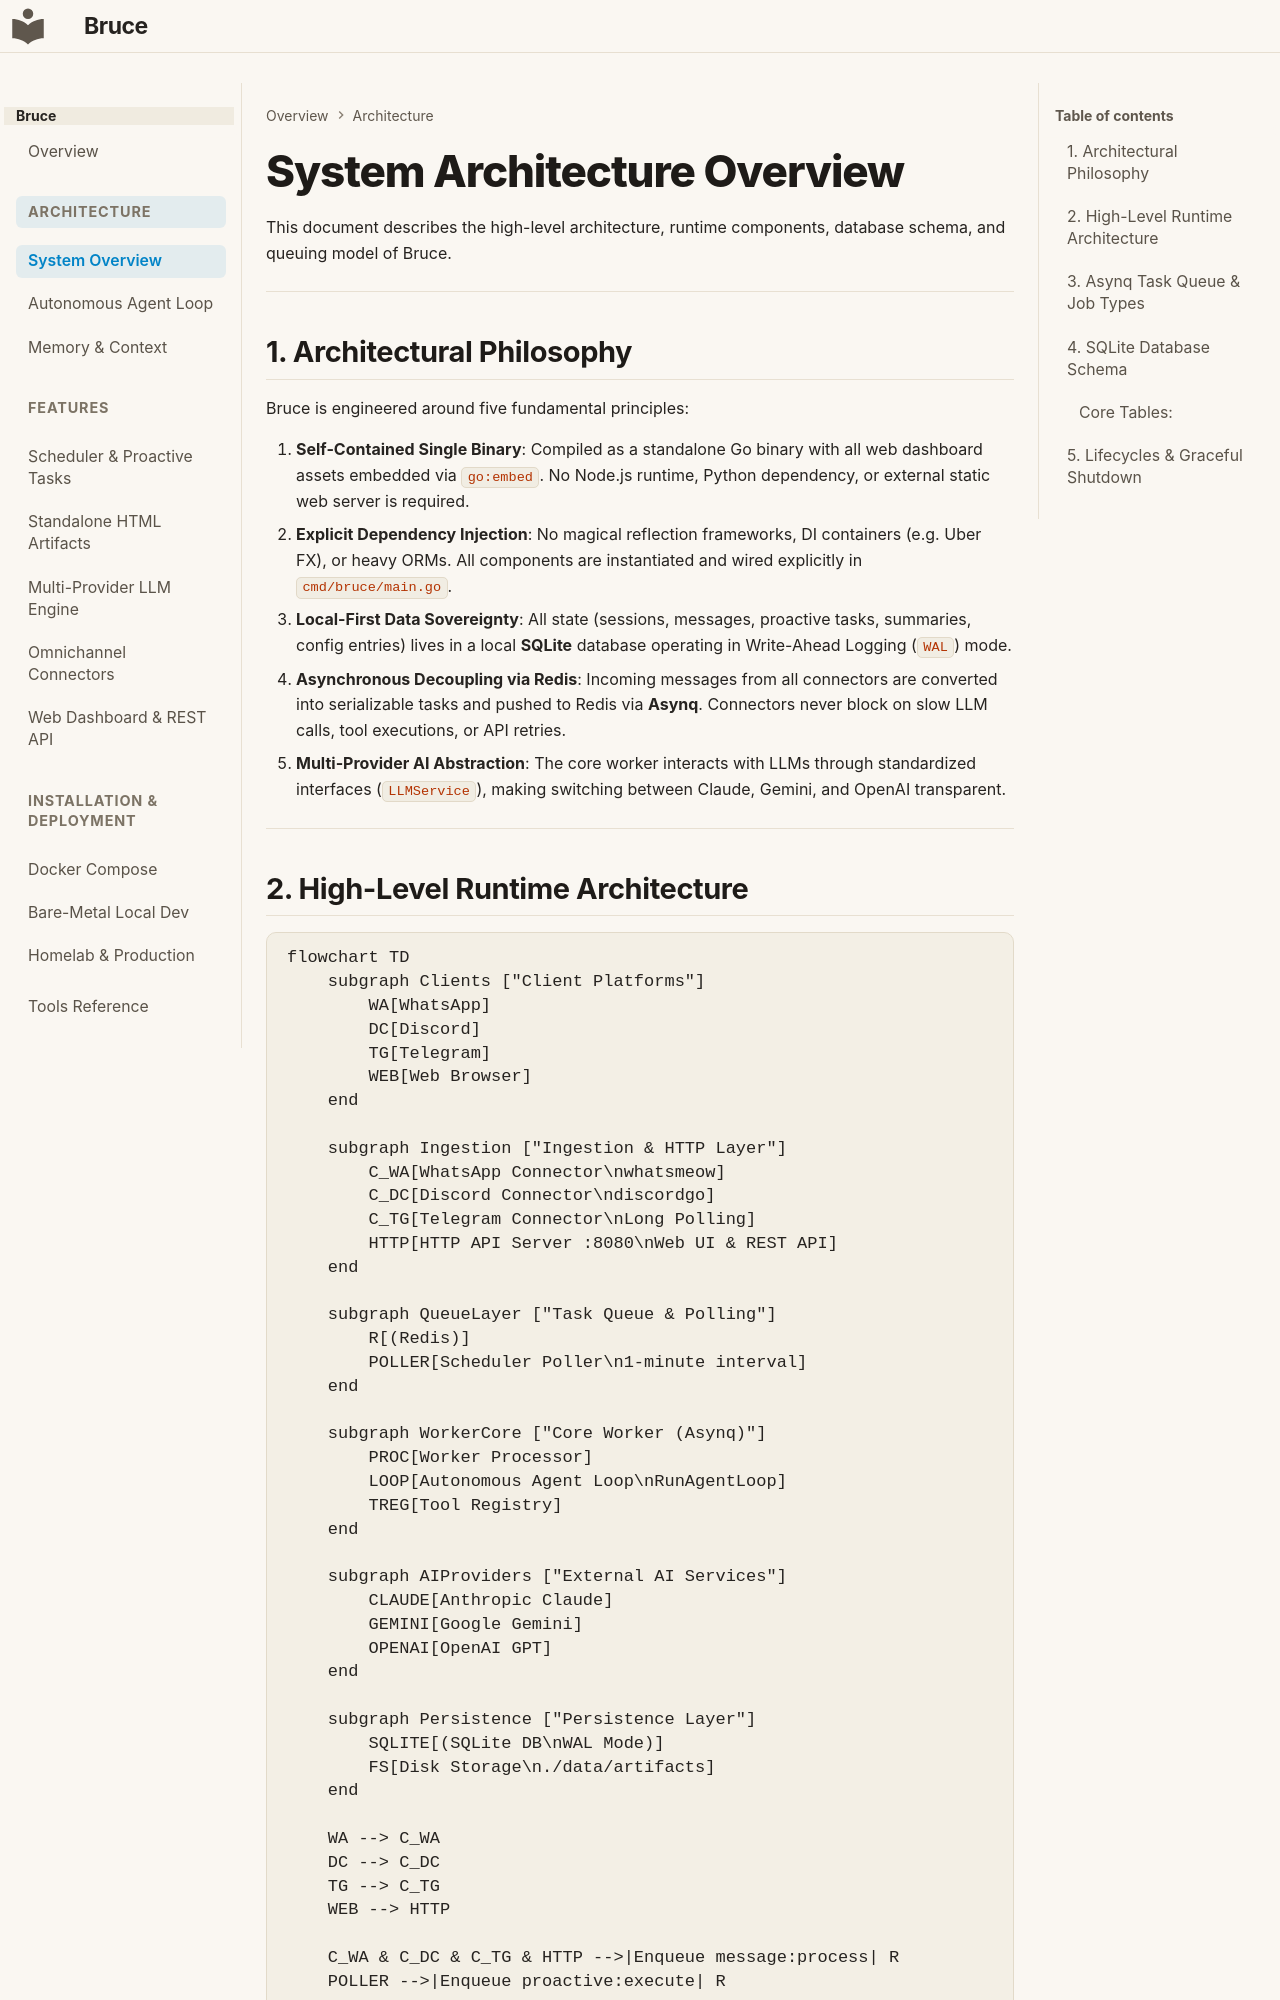

repository: DemitriusQuadros/bruce · page: architecture/overview/index.html · generator: mkdocs

# System Architecture Overview

This document describes the high-level architecture, runtime components, database schema, and queuing model of Bruce.

---

## 1. Architectural Philosophy

Bruce is engineered around five fundamental principles:

1. **Self-Contained Single Binary**: Compiled as a standalone Go binary with all web dashboard assets embedded via `go:embed`. No Node.js runtime, Python dependency, or external static web server is required.
2. **Explicit Dependency Injection**: No magical reflection frameworks, DI containers (e.g. Uber FX), or heavy ORMs. All components are instantiated and wired explicitly in `cmd/bruce/main.go`.
3. **Local-First Data Sovereignty**: All state (sessions, messages, proactive tasks, summaries, config entries) lives in a local **SQLite** database operating in Write-Ahead Logging (`WAL`) mode.
4. **Asynchronous Decoupling via Redis**: Incoming messages from all connectors are converted into serializable tasks and pushed to Redis via **Asynq**. Connectors never block on slow LLM calls, tool executions, or API retries.
5. **Multi-Provider AI Abstraction**: The core worker interacts with LLMs through standardized interfaces (`LLMService`), making switching between Claude, Gemini, and OpenAI transparent.

---

## 2. High-Level Runtime Architecture

```mermaid
flowchart TD
    subgraph Clients ["Client Platforms"]
        WA[WhatsApp]
        DC[Discord]
        TG[Telegram]
        WEB[Web Browser]
    end

    subgraph Ingestion ["Ingestion & HTTP Layer"]
        C_WA[WhatsApp Connector\nwhatsmeow]
        C_DC[Discord Connector\ndiscordgo]
        C_TG[Telegram Connector\nLong Polling]
        HTTP[HTTP API Server :8080\nWeb UI & REST API]
    end

    subgraph QueueLayer ["Task Queue & Polling"]
        R[(Redis)]
        POLLER[Scheduler Poller\n1-minute interval]
    end

    subgraph WorkerCore ["Core Worker (Asynq)"]
        PROC[Worker Processor]
        LOOP[Autonomous Agent Loop\nRunAgentLoop]
        TREG[Tool Registry]
    end

    subgraph AIProviders ["External AI Services"]
        CLAUDE[Anthropic Claude]
        GEMINI[Google Gemini]
        OPENAI[OpenAI GPT]
    end

    subgraph Persistence ["Persistence Layer"]
        SQLITE[(SQLite DB\nWAL Mode)]
        FS[Disk Storage\n./data/artifacts]
    end

    WA --> C_WA
    DC --> C_DC
    TG --> C_TG
    WEB --> HTTP

    C_WA & C_DC & C_TG & HTTP -->|Enqueue message:process| R
    POLLER -->|Enqueue proactive:execute| R

    R -->|Dequeue Task| PROC
    PROC -->|Load history & context| SQLITE
    PROC --> LOOP
    LOOP <--> TREG
    LOOP <--> CLAUDE & GEMINI & OPENAI
    TREG -->|Save HTML Artifacts| FS
    PROC -->|Persist messages & tool logs| SQLITE
    PROC -->|Dispatch reply| C_WA & C_DC & C_TG & HTTP
```

---
